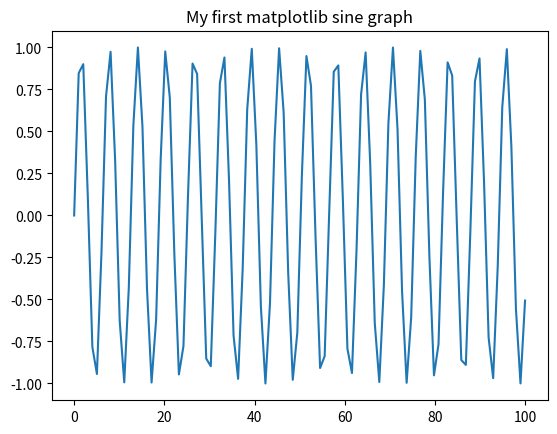

The script that saved this image:
import matplotlib.pyplot as plt
import numpy as np

# Generate 100 evenly spaced values for the x-axis
x = np.linspace(0, 100, 100)

# Calculate sine of each x value for the y-axis
y = np.sin(x)

# Plot the x and y values
plt.plot(x, y, label="sine")

# Add a title
plt.title("My first matplotlib sine graph")

# Show the plot
plt.show()
